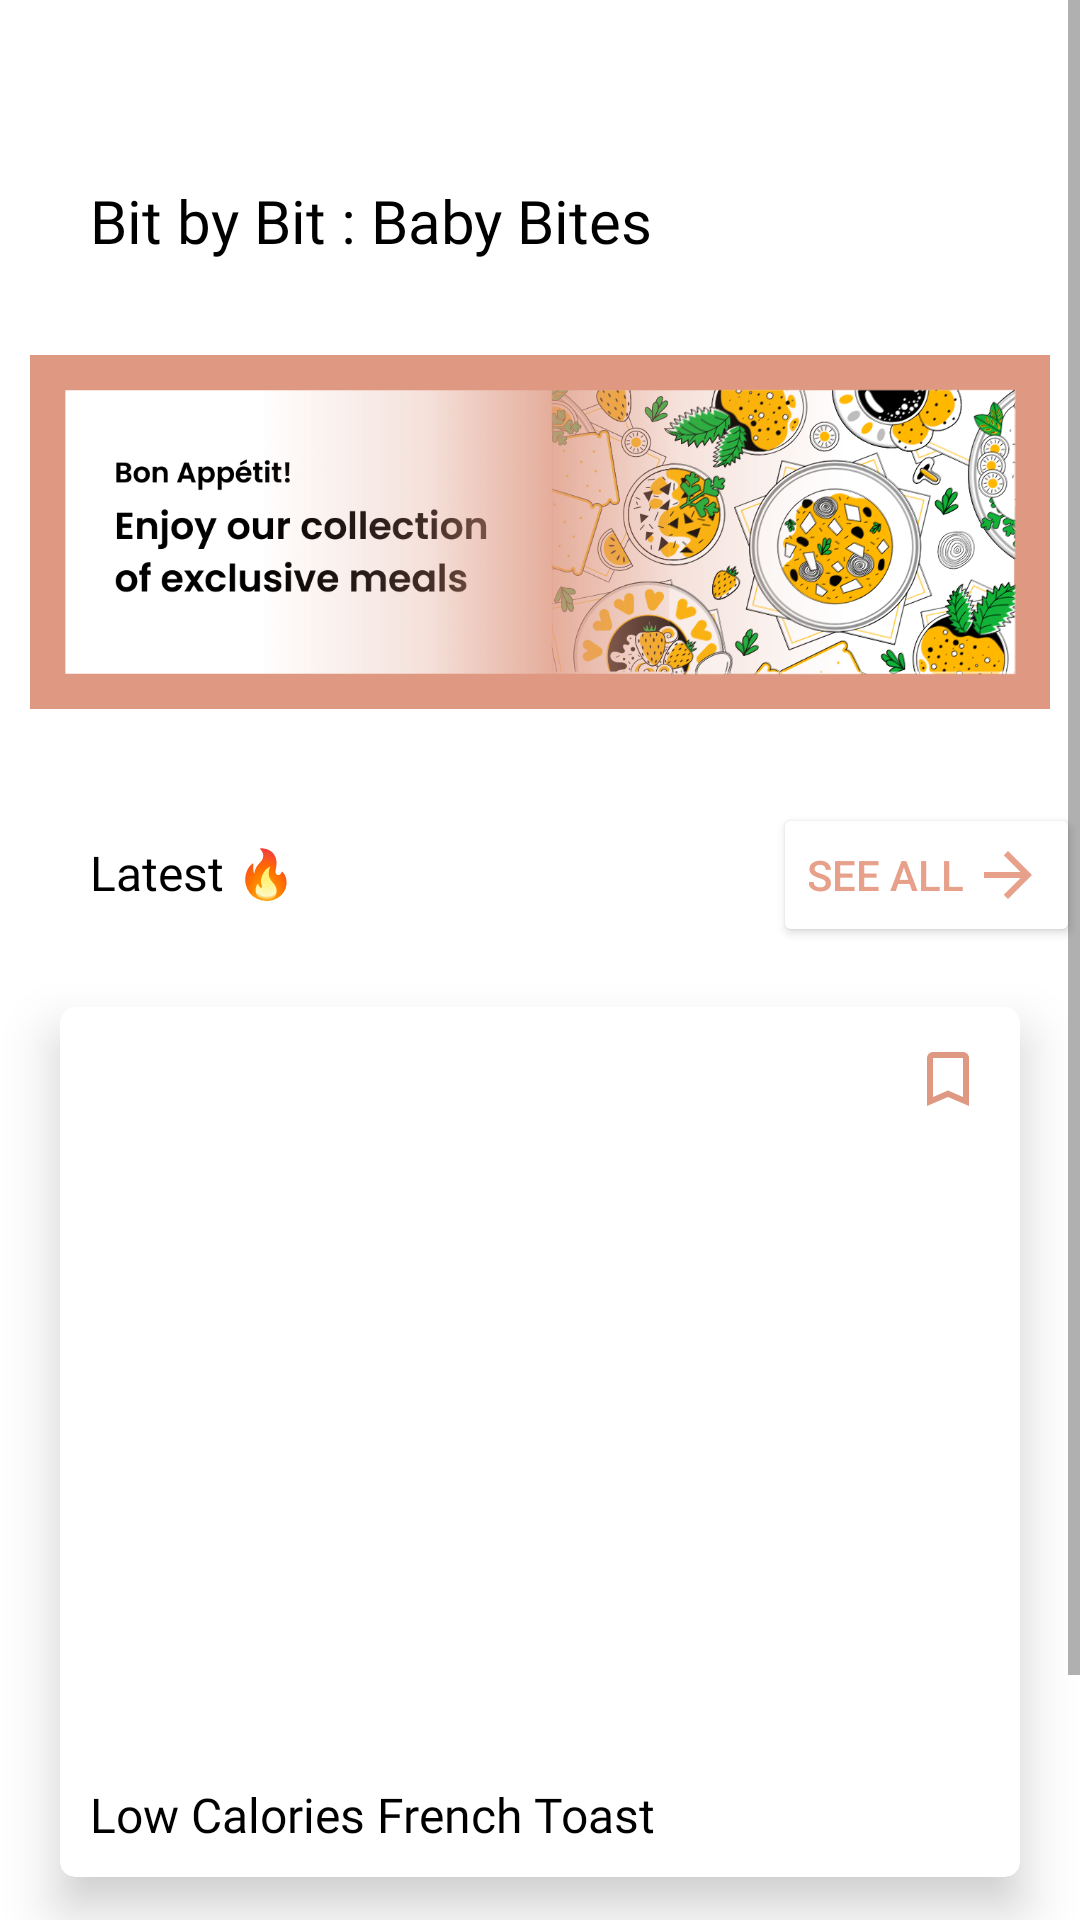

Here is an Android app screen rendered from its layout file. Give the layout XML and the strings, colors and styles it references.
<!-- AndroidManifest.xml: application theme Theme.BitByBit -->
<!-- res/layout/dummy.xml -->
<?xml version="1.0" encoding="utf-8"?>
<RelativeLayout xmlns:android="http://schemas.android.com/apk/res/android"
    xmlns:app="http://schemas.android.com/apk/res-auto"
    android:layout_width="match_parent"
    android:layout_height="wrap_content"
    xmlns:tools="http://schemas.android.com/tools">

    <ScrollView
        android:layout_width="match_parent"
        android:layout_height="wrap_content"
        android:fillViewport="true" >

        <RelativeLayout
            android:layout_width="match_parent"
            android:layout_height="wrap_content">

            <ImageView
                android:id="@+id/imageView2"
                android:layout_width="match_parent"
                android:layout_height="400dp"
                android:layout_marginStart="10dp"
                android:layout_marginEnd="10dp"
                android:layout_marginTop="-110dp"
                android:layout_marginBottom="-110dp"
                android:layout_below="@id/textView11"
                app:srcCompat="@drawable/home_page_header_image" />

            <TextView
                android:id="@+id/textView11"
                android:layout_width="wrap_content"
                android:layout_height="wrap_content"
                android:layout_marginTop="60dp"
                android:layout_marginStart="30dp"
                android:layout_marginEnd="30dp"
                android:fontFamily="@font/poppins_semibold"
                android:gravity="left"
                android:textSize="20sp"
                android:textColor="@color/black"
                android:text="Bit by Bit : Baby Bites" />


            <LinearLayout
                android:layout_width="match_parent"
                android:layout_height="wrap_content"
                android:id="@+id/linearLayoutHome1"
                android:layout_below="@id/imageView2"
                android:orientation="horizontal">

                <TextView
                    android:id="@+id/allRecipesTitle"
                    android:layout_width="wrap_content"
                    android:layout_height="wrap_content"
                    android:layout_marginStart="30dp"
                    android:layout_marginEnd="30dp"
                    android:fontFamily="@font/poppins_semibold"
                    android:gravity="left"
                    android:text="Latest 🔥 "
                    android:textColor="@color/black"
                    android:textSize="16sp" />

                <Button
                    android:id="@+id/buttonAllReceipe"
                    android:layout_width="wrap_content"
                    android:layout_height="wrap_content"
                    android:layout_marginStart="125dp"
                    android:backgroundTint="@color/white"
                    android:drawableRight="@drawable/ic_baseline_arrow_forward_24"
                    android:text="See all "
                    android:textColor="@color/light_pitch"
                    app:iconGravity="end"
>
                </Button>

            </LinearLayout>

            <androidx.cardview.widget.CardView
                android:layout_width="match_parent"
                android:layout_height="wrap_content"
                android:id="@+id/cardViewHomeRecipe"
                android:layout_below="@id/linearLayoutHome1"
                android:layout_margin="20dp"
                app:cardElevation="10dp"
                app:cardCornerRadius="5dp">

                <LinearLayout
                    android:layout_width="match_parent"
                    android:layout_height="wrap_content"
                    android:orientation="vertical">

                    <ImageButton
                        android:id="@+id/savedAllRecipesbutton"
                        android:layout_width="wrap_content"
                        android:layout_height="wrap_content"
                        android:background="@drawable/circle"
                        android:backgroundTint="#FFFFFF"
                        android:minWidth="48dp"
                        android:minHeight="48dp"
                        android:layout_gravity="right"
                        android:src="@drawable/ic_baseline_pastelred_bookmark_border_24"
                        tools:ignore="SpeakableTextPresentCheck,SpeakableTextPresentCheck" />

                    <ImageButton
                        android:id="@+id/pancakeImage"
                        android:layout_width="match_parent"
                        android:layout_height="200dp"
                        android:layout_gravity="center_horizontal"
                        android:background="@drawable/roundcorner"
                        android:clickable="true"
                        android:layout_marginBottom="-40dp"
                        android:contentDescription="@string/hello_blank_fragment"
                        android:onClick="clickNew"
                        android:scaleType="fitXY"
                        android:src="@drawable/french_toast_image" />

                    <TextView
                        android:id="@+id/pancakeTitle"
                        android:layout_width="wrap_content"
                        android:layout_height="wrap_content"
                        android:fontFamily="@font/poppins_medium"
                        android:text="Low Calories French Toast"
                        android:textColor="@color/black"
                        android:layout_marginStart="10dp"
                        android:layout_marginEnd="10dp"
                        android:layout_marginTop="50dp"
                        android:layout_marginBottom="10dp"
                        android:textSize="16sp"
                        />
                </LinearLayout>
            </androidx.cardview.widget.CardView>

            <LinearLayout
                android:layout_width="match_parent"
                android:layout_height="wrap_content"
                android:id="@+id/linearLayoutHome2"
                android:layout_below="@id/cardViewHomeRecipe"
                android:orientation="horizontal">

                <TextView
                    android:id="@+id/feedsTitle"
                    android:layout_width="wrap_content"
                    android:layout_height="wrap_content"
                    android:layout_marginStart="30dp"
                    android:layout_marginEnd="30dp"
                    android:fontFamily="@font/poppins_semibold"
                    android:gravity="left"
                    android:text="Post feeds "
                    android:textColor="@color/black"
                    android:textSize="16sp" />

                <Button
                    android:id="@+id/buttonFeed"
                    android:layout_width="wrap_content"
                    android:layout_height="wrap_content"
                    android:layout_marginStart="115dp"
                    android:backgroundTint="@color/white"
                    android:drawableRight="@drawable/ic_baseline_arrow_forward_24"
                    android:text="See all "
                    android:textColor="@color/light_pitch"
                    app:iconGravity="end"
                    >
                </Button>

            </LinearLayout>

            <androidx.cardview.widget.CardView
                android:layout_width="match_parent"
                android:layout_height="wrap_content"
                android:layout_below="@id/linearLayoutHome2"
                android:layout_margin="20dp"
                app:cardElevation="10dp"
                app:cardCornerRadius="5dp">

            </androidx.cardview.widget.CardView>

        </RelativeLayout>
    </ScrollView>


</RelativeLayout>
<!-- resources referenced by this layout -->
<resources>
  <color name="black">#FF000000</color>
  <color name="light_pitch">#E7A18B</color>
  <color name="white">#FFFFFFFF</color>
  <!-- drawable circle (drawable) -->
  <?xml version="1.0" encoding="utf-8"?>
  <shape android:shape="oval"
      xmlns:android="http://schemas.android.com/apk/res/android">
  
      <gradient android:centerColor="@color/white"
          android:startColor="@color/white"
          android:endColor="@color/white"></gradient>
  
  </shape>
  <!-- drawable home_page_header_image: png bitmap (drawable, 413418 bytes) -->
  <!-- drawable ic_baseline_arrow_forward_24 (drawable) -->
  <vector android:autoMirrored="true" android:height="24dp"
      android:tint="#E7A18B" android:viewportHeight="24"
      android:viewportWidth="24" android:width="24dp" xmlns:android="http://schemas.android.com/apk/res/android">
      <path android:fillColor="@android:color/white" android:pathData="M12,4l-1.41,1.41L16.17,11H4v2h12.17l-5.58,5.59L12,20l8,-8z"/>
  </vector>
  <!-- drawable ic_baseline_pastelred_bookmark_border_24 (drawable) -->
  <vector android:height="24dp" android:tint="#DF9982"
      android:viewportHeight="24" android:viewportWidth="24"
      android:width="24dp" xmlns:android="http://schemas.android.com/apk/res/android">
      <path android:fillColor="@android:color/white" android:pathData="M17,3L7,3c-1.1,0 -1.99,0.9 -1.99,2L5,21l7,-3 7,3L19,5c0,-1.1 -0.9,-2 -2,-2zM17,18l-5,-2.18L7,18L7,5h10v13z"/>
  </vector>
  <string name="hello_blank_fragment">Hello blank fragment</string>
  <style name="Theme.BitByBit" parent="Theme.MaterialComponents.DayNight.DarkActionBar">
          
          <item name="colorPrimary">@color/pastel_red</item>
          <item name="colorPrimaryVariant">@color/pastel_red</item>
          <item name="colorOnPrimary">@color/black</item>
          
          <item name="colorSecondary">@color/pastel_red</item>
          <item name="colorSecondaryVariant">@color/white</item>
          <item name="colorOnSecondary">@color/white</item>
          
          <item name="android:statusBarColor">?attr/colorPrimaryVariant</item>
          
      </style>
  <color name="pastel_red">#DF9882</color>
</resources>
